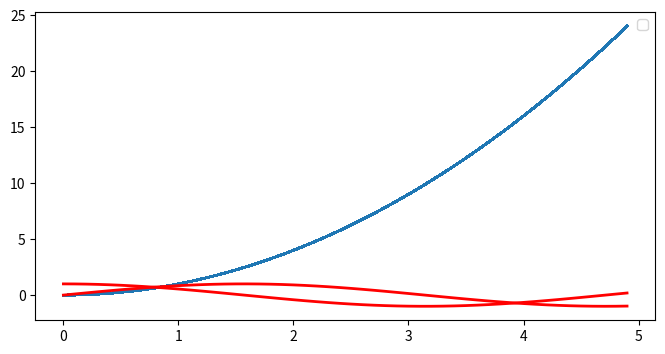

Reproduce this figure in Python.
import matplotlib.pyplot as plt
import numpy as np
x = np.arange(0, 5, 0.1)
plt.figure(figsize=(8, 4))
# 设置属性的两种方法
# 方法一：对象的set_*()方法
line, = plt.plot(x, x * x)
line.set_antialiased(False)
# 方法二：pyplot的setp()方法
lines = plt.plot(x, np.sin(x), x, np.cos(x))
plt.setp(lines, color="red", linewidth=2.0)
# 获取属性的两种方法
# 方法一：对象的get_*()方法
print(line.get_linewidth())
# 方法二：pyplot的getp()方法
print(plt.getp(lines[0], "color"))
print(plt.getp(lines[1]))
# 获取当前图像的属性  pyplot的gcf()方法
f = plt.gcf()
print(plt.getp(f))
# 获取当前图像的子图 1、对象的axes属性 2、pyplot的gca()方法
print("the result of axes:", plt.getp(f, "axes"))
print("the result of gca:", plt.gca())
plt.legend()
plt.show()
